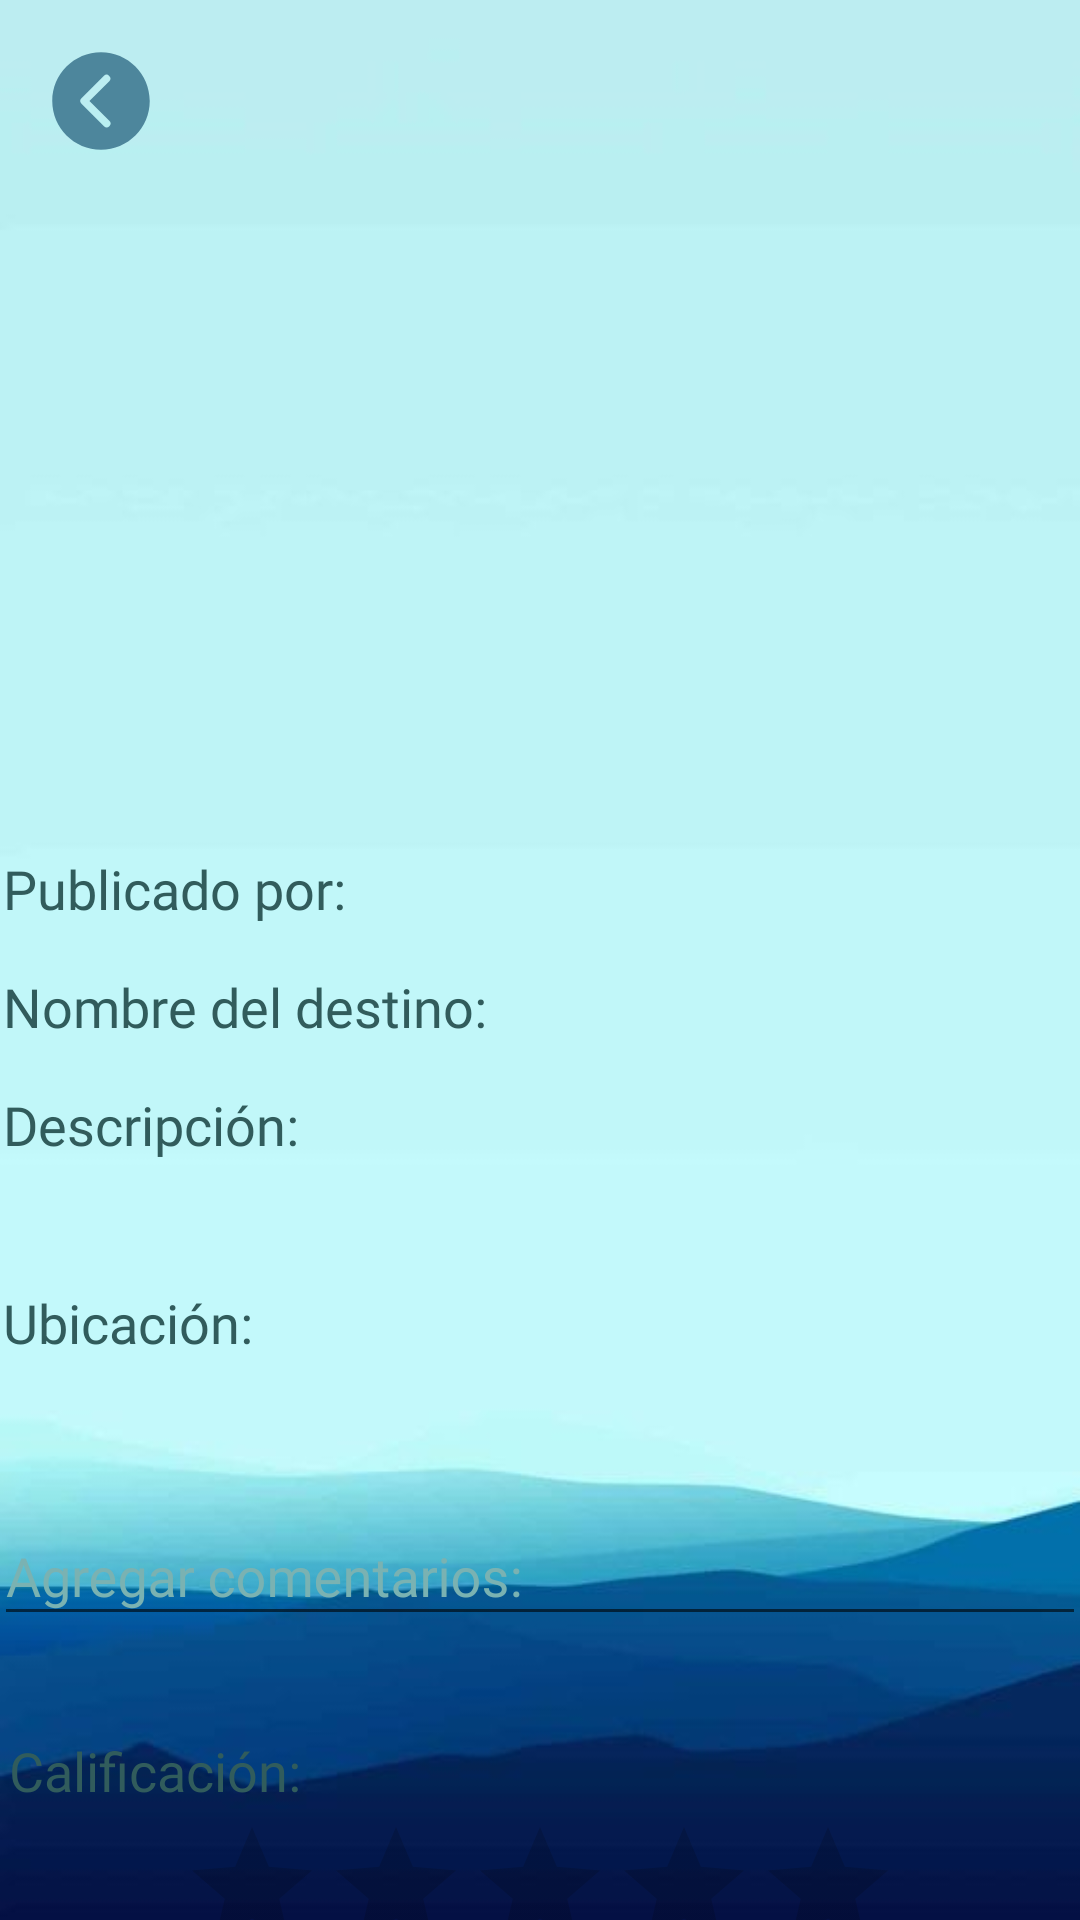

The Android layout XML behind this screen, and the referenced resources:
<!-- AndroidManifest.xml: application theme Base.Theme.TravelingApp -->
<!-- res/layout/activity_place_review.xml -->
<?xml version="1.0" encoding="utf-8"?>
<androidx.constraintlayout.widget.ConstraintLayout xmlns:android="http://schemas.android.com/apk/res/android"
    xmlns:app="http://schemas.android.com/apk/res-auto"
    xmlns:tools="http://schemas.android.com/tools"
    android:layout_width="match_parent"
    android:layout_height="match_parent"
    android:background="@drawable/fondo_mar"
    tools:context=".activities.PlaceReviewActivity">

    

    <LinearLayout
        android:layout_width="match_parent"
        android:layout_height="match_parent"
        android:orientation="vertical">

    </LinearLayout>

    <ImageView
        android:id="@+id/imgAtras"
        android:layout_width="40dp"
        android:layout_height="40dp"
        android:layout_alignParentTop="true"
        android:background="@drawable/icon_back"
        android:backgroundTint="@color/blue_rackley"
        app:layout_constraintBottom_toBottomOf="parent"
        app:layout_constraintEnd_toEndOf="parent"
        app:layout_constraintHorizontal_bias="0.043"
        app:layout_constraintStart_toStartOf="parent"
        app:layout_constraintTop_toTopOf="parent"
        app:layout_constraintVertical_bias="0.023" />

    <Button
        android:id="@+id/btnSetRating"
        android:layout_width="210dp"
        android:layout_height="wrap_content"
        android:layout_gravity="center"
        android:layout_marginTop="12dp"
        android:background="@drawable/bg_boton_agregardestino"
        android:fontFamily="@font/comfortaa_bold"
        android:text="Añadir calificación"
        android:textColor="@color/blue_rackley"
        android:textSize="16sp"
        app:layout_constraintEnd_toEndOf="parent"
        app:layout_constraintHorizontal_bias="0.497"
        app:layout_constraintStart_toStartOf="parent"
        app:layout_constraintTop_toBottomOf="@+id/linearLayout3" />

    <LinearLayout
        android:id="@+id/linearLayout"
        android:layout_width="358dp"
        android:layout_height="184dp"
        android:layout_marginTop="30dp"
        android:orientation="vertical"
        app:layout_constraintEnd_toEndOf="parent"
        app:layout_constraintHorizontal_bias="0.485"
        app:layout_constraintStart_toStartOf="parent"
        app:layout_constraintTop_toBottomOf="@+id/imgDestino"
        tools:ignore="MissingConstraints">

        <TextView
            android:id="@+id/textViewShowPublishedBy"
            android:layout_width="match_parent"
            android:layout_height="wrap_content"
            android:layout_marginBottom="15dp"
            android:fontFamily="@font/comfortaa_regular"
            android:text="Publicado por: "
            android:textColor="#315C5C"
            android:textSize="18sp" />

        <TextView
            android:id="@+id/textViewDestinyName"
            android:layout_width="match_parent"
            android:layout_height="wrap_content"
            android:layout_marginBottom="15dp"
            android:fontFamily="@font/comfortaa_regular"
            android:text="Nombre del destino: "
            android:textColor="#315C5C"
            android:textSize="18sp"
            tools:ignore="HardcodedText" />

        <TextView
            android:id="@+id/textViewDescription"
            android:layout_width="match_parent"
            android:layout_height="51dp"
            android:layout_marginBottom="15dp"
            android:fontFamily="@font/comfortaa_regular"
            android:text="Descripción: "
            android:textColor="#315C5C"
            android:textSize="18sp"
            tools:ignore="HardcodedText" />

        <TextView
            android:id="@+id/textViewLocation"
            android:layout_width="match_parent"
            android:layout_height="wrap_content"
            android:fontFamily="@font/comfortaa_regular"
            android:text="Ubicación: "
            android:textColor="#315C5C"
            android:textSize="18sp"
            tools:ignore="HardcodedText" />
    </LinearLayout>

    <LinearLayout
        android:id="@+id/linearLayout2"
        android:layout_width="364dp"
        android:layout_height="69dp"
        android:layout_marginTop="25dp"
        android:orientation="vertical"
        app:layout_constraintEnd_toEndOf="parent"
        app:layout_constraintHorizontal_bias="0.586"
        app:layout_constraintStart_toStartOf="parent"
        app:layout_constraintTop_toBottomOf="@+id/linearLayout"
        tools:ignore="MissingConstraints">

        <com.google.android.material.textfield.TextInputLayout
            android:id="@+id/nombre_text_input_layout"
            android:layout_width="match_parent"
            android:layout_height="wrap_content"
            android:layout_marginBottom="15dp"
            android:hint="Agregar comentarios: "
            android:textColor="@color/blue_rackley"
            android:textColorHint="@color/moonstone_blue"
            app:layout_constraintBottom_toBottomOf="parent"
            app:layout_constraintEnd_toEndOf="parent"
            app:layout_constraintHorizontal_bias="0.49"
            app:layout_constraintStart_toStartOf="parent"
            app:layout_constraintTop_toBottomOf="@+id/imgDestino"
            app:layout_constraintVertical_bias="0.115">

            <com.google.android.material.textfield.TextInputEditText
                android:id="@+id/editTextAddComments"
                android:layout_width="match_parent"
                android:layout_height="wrap_content"
                android:fontFamily="@font/comfortaa_regular"
                android:inputType="textMultiLine"
                android:textColor="#315C5C"
                android:textSize="18sp"
                app:passwordToggleEnabled="true" />

        </com.google.android.material.textfield.TextInputLayout>

    </LinearLayout>

    <LinearLayout
        android:id="@+id/linearLayout3"
        android:layout_width="363dp"
        android:layout_height="84dp"
        android:layout_marginTop="16dp"
        android:orientation="vertical"
        app:layout_constraintEnd_toEndOf="parent"
        app:layout_constraintHorizontal_bias="0.566"
        app:layout_constraintStart_toStartOf="parent"
        app:layout_constraintTop_toBottomOf="@+id/linearLayout2">

        <TextView
            android:id="@+id/textViewRating"
            android:layout_width="149dp"
            android:layout_height="0dp"
            android:layout_weight="1"
            android:fontFamily="@font/comfortaa_regular"
            android:text=" Calificación:"
            android:textColor="#315C5C"
            android:textSize="18sp"
            tools:ignore="HardcodedText" />

        <RatingBar
            android:id="@+id/ratingBar"
            android:layout_width="wrap_content"
            android:layout_height="wrap_content"
            android:layout_gravity="center"
            android:backgroundTintMode="src_in"
            android:isIndicator="false"
            android:numStars="5"
            android:progressTint="@color/yellow_peach"
            android:progressTintMode="src_in"
            android:secondaryProgressTint="@color/grey"
            android:secondaryProgressTintMode="src_in"
            android:stepSize="1.0" />

    </LinearLayout>

    <ImageView
        android:id="@+id/imgDestino"
        android:layout_width="275dp"
        android:layout_height="190dp"
        android:layout_marginTop="64dp"
        app:layout_constraintEnd_toEndOf="parent"
        app:layout_constraintStart_toStartOf="parent"
        app:layout_constraintTop_toTopOf="parent"
        tools:srcCompat="@tools:sample/avatars" />

    <TextView
        android:id="@+id/textViewShowCommentsAndReviewList"
        android:layout_width="wrap_content"
        android:layout_height="wrap_content"
        android:text="Mostrar comentarios"
        app:layout_constraintBottom_toBottomOf="parent"
        app:layout_constraintEnd_toEndOf="parent"
        app:layout_constraintStart_toStartOf="parent"
        android:textColor="@color/white"
        android:fontFamily="@font/comfortaa_regular"
        app:layout_constraintTop_toBottomOf="@+id/btnSetRating"
        tools:ignore="HardcodedText" />

</androidx.constraintlayout.widget.ConstraintLayout>
<!-- resources referenced by this layout -->
<resources>
  <color name="blue_rackley">#4D869C</color>
  <color name="grey">#686D76</color>
  <color name="moonstone_blue">#7AB2B2</color>
  <color name="white">#FFFFFFFF</color>
  <color name="yellow_peach">#F6DCAC</color>
  <!-- drawable bg_boton_agregardestino (drawable) -->
  <?xml version="1.0" encoding="utf-8"?>
  <shape xmlns:android="http://schemas.android.com/apk/res/android" android:shape="rectangle">
  
      <solid android:color="@color/yellow_peach" />
  
     
      <corners android:radius="40dp"/>
  
  </shape>
  <!-- drawable fondo_mar: jpg bitmap (drawable, 11315 bytes) -->
  <!-- drawable icon_back (drawable) -->
  <vector android:height="48dp" android:viewportHeight="512"
      android:viewportWidth="512" android:width="48dp" xmlns:android="http://schemas.android.com/apk/res/android">
      <path android:fillColor="#FF000000" android:pathData="M256,48C141.13,48 48,141.13 48,256s93.13,208 208,208 208,-93.13 208,-208S370.87,48 256,48ZM291.31,340.69a16,16 0,1 1,-22.62 22.62l-96,-96a16,16 0,0 1,0 -22.62l96,-96a16,16 0,0 1,22.62 22.62L206.63,256Z"/>
  </vector>
  <style name="Base.Theme.TravelingApp" parent="Theme.AppCompat.DayNight.NoActionBar">
          
          
      </style>
</resources>
